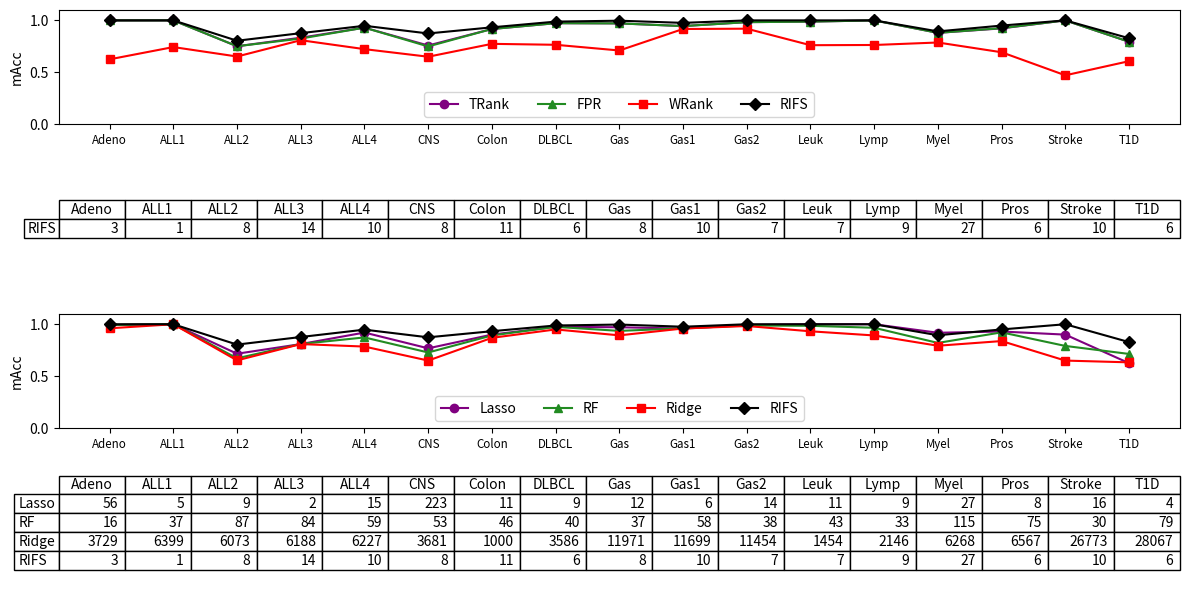

This figure's Python source:
#!/usr/bin/env python3

#info
# [redacted]
#-email  : [email redacted]


import matplotlib.pyplot as plt
import numpy as np




#---------------- figure 1 -------------------
x = np.arange(17)
labels = ["Adeno",   "ALL1",    "ALL2",   "ALL3",    "ALL4",    "CNS",
          "Colon",   "DLBCL",   "Gas",      "Gas1",    "Gas2",    "Leuk",    
          "Lymp",    "Myel",    "Pros",     "Stroke",  "T1D"]

nums =  [  3,   1,   8,   14,  10,  8,   11,  6,   8,   10,  7,   7,   9,   27,  6,   10,  6]

TRank =   [ 1.000,   1.000,   0.751,   0.833,   0.930,   0.758,   0.917,   0.973,   0.971,   0.945,   0.983,   0.988,   1.000,   0.880,   0.923,   1.000,   0.794 ]                                                                          
FPR  =    [ 1.000,   1.000,   0.751,   0.825,   0.930,   0.749,   0.917,   0.973,   0.971,   0.945,   0.983,   0.988,   1.000,   0.880,   0.925,   1.000,   0.794 ]                                                                           
WRank =   [ 0.625,   0.743,   0.652,   0.809,   0.723,   0.650,   0.774,   0.765,   0.710,   0.917,   0.920,   0.761,   0.763,   0.787,   0.693,   0.471,   0.607 ]                                                                           
RIFS  =   [ 1.000,   1.000,   0.804,   0.877,   0.948,   0.874,   0.933,   0.988,   0.997,   0.976,   1.000,   1.000,   1.000,   0.894,   0.950,   1.000,   0.828 ]                                                                           


fig = plt.figure(figsize = (12,6))
ax1 = fig.add_subplot(411)

ax1.plot(x, TRank,color = "#800080", marker='o',label = "TRank")
ax1.plot(x, FPR, color = "#228B22", marker = '^',label = "FPR")
ax1.plot(x, WRank, color = "#FF0000", marker = 's',label = "WRank")
ax1.plot(x, RIFS, color = "#000000", marker = 'D',label = "RIFS")
ax1.set_ylim((0,1.10))

ax1.set_xticks(x)
ax1.set_xticklabels(labels,fontsize='small')
ax1.set_ylabel("mAcc")
ax1.legend(loc='lower center',ncol = 4,fontsize = 10)

""""
ax2 = ax1.twinx()
ax2.bar(x,nums,color = "#000000")
ax2.set_ylim((0,100))


for x, y in zip(x, nums):
    ax2.text(x + 0.05, y + 0.1, '%d' % y, ha = 'center', va = 'bottom')
"""



#----------------table 1 --------------------

ax2 = fig.add_subplot(412)
ax2.axis('off')

cellText = [nums]
rowLabels = ["RIFS"]
ax2.table(cellText = cellText, rowLabels = rowLabels, colLabels = labels,loc='center')


#---------------- figure 2 -------------------

x = np.arange(17)

Lasso =  [ 0.993,   1.000,   0.716,   0.809,   0.920,   0.768,   0.900,   0.975,   0.971,   0.958,   0.992,   1.000,   1.000,   0.918,   0.930,   0.900,   0.625]   
RF =  [ 0.993,   1.000,   0.672,   0.810,   0.873,   0.728,   0.892,   0.975,   0.936,   0.961,   0.988,   0.985,   0.966,   0.82,  0.922,  0.791,   0.714 ]   
Ridge = [ 0.961,   1.000,   0.652,   0.809,   0.785,   0.650,   0.869,   0.950,   0.893,   0.959,   0.983,   0.932,   0.892,   0.793,   0.838,   0.650,   0.633]   
RIFS  = [ 1.000,   1.000,   0.804,   0.877,   0.948,   0.874,   0.933,   0.988,   0.997,   0.976,   1.000,   1.000,   1.000,   0.894,   0.950,   1.000,   0.828]


Lasso_ = [  56,  5,   9,   2,   15,  223, 11,  9,   12,  6,   14,  11,  9,   27,  8,   16,  4] 
RF_  = [ 16,  37,  87,  84,  59,  53,   46,  40,  37,  58,  38,  43,  33,  115,  75,  30,  79]
Ridge_  = [  3729,    6399,    6073,    6188,    6227,    3681,    1000,    3586,    11971,   11699,   11454,   1454,    2146,    6268,    6567,    26773,   28067]
RIFS_ = [ 3,   1,   8,   14,  10,  8,   11,  6,   8,   10,  7,   7,   9,   27,  6,   10,  6] 
                                                                                                                                                    

ax3 = fig.add_subplot(413)

ax3.plot(x, Lasso,color = "#800080", marker='o',label = "Lasso")
ax3.plot(x, RF, color = "#228B22", marker = '^',label = "RF")
ax3.plot(x, Ridge, color = "#FF0000", marker = 's',label = "Ridge")
ax3.plot(x, RIFS, color = "#000000", marker = 'D',label = "RIFS")
ax3.set_ylim((0,1.10))

ax3.set_xticks(x)
ax3.set_xticklabels(labels,fontsize='small')
ax3.set_ylabel("mAcc")
ax3.legend(loc='lower center',ncol = 4,fontsize = 10)


#----------------table 4 --------------------
ax4 = fig.add_subplot(414)
ax4.axis('off')

cellText = [Lasso_, RF_, Ridge_, RIFS_]
rowLabels = ["Lasso","RF","Ridge","RIFS"]
ax4.table(cellText = cellText, rowLabels = rowLabels, colLabels = labels,loc='center')

plt.tight_layout()
plt.savefig('Figure5.svg',format='svg')
plt.savefig('Figure5.png',dpi = 600)
plt.show()

